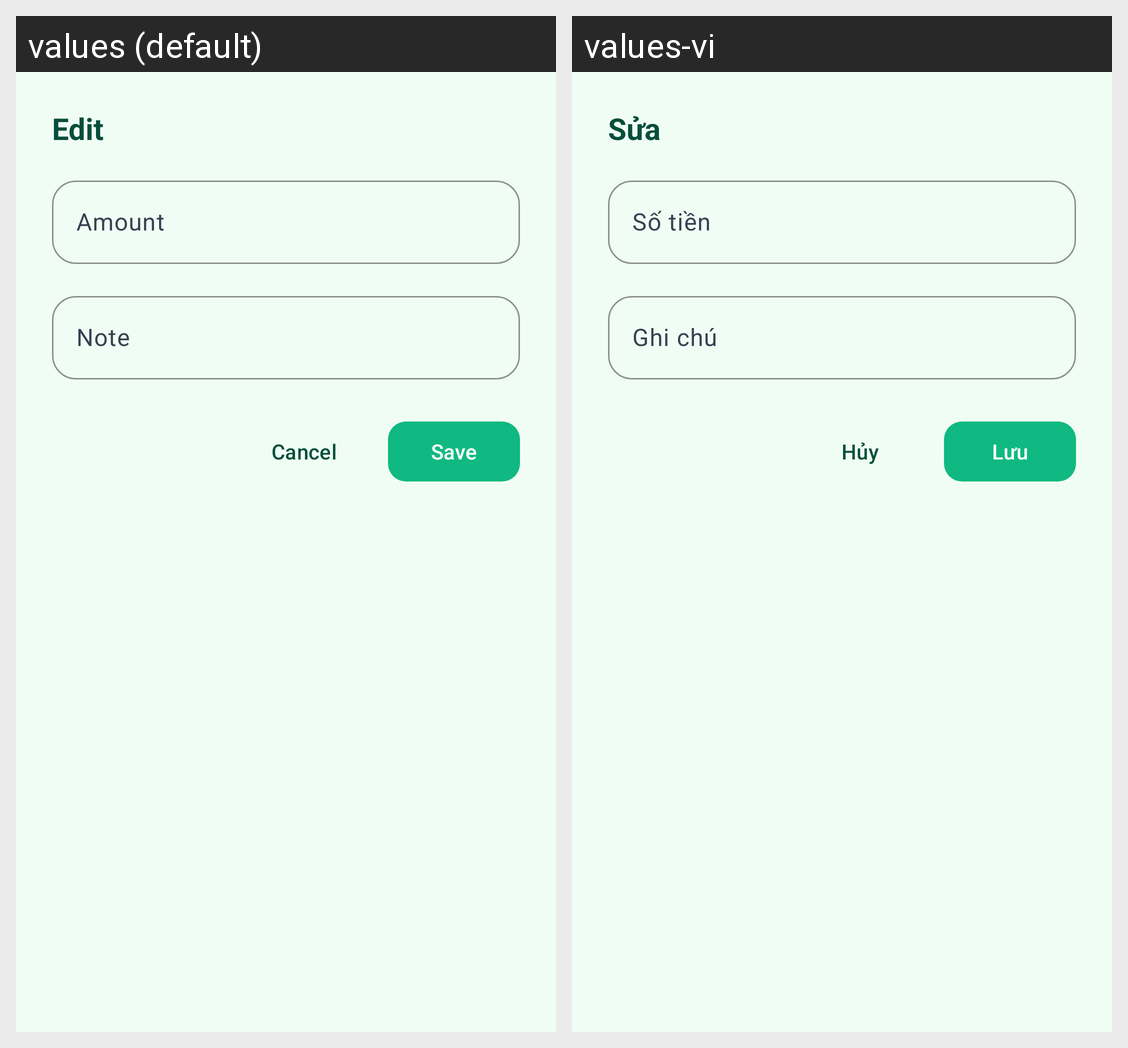

Here is an Android app screen in its default locale and in the app's own translations. Write out the translated-string differences for the strings that appear on this screen.
Android screen res/layout/dialog_budget_edit_adjustment.xml rendered under 2 locales, left to right: values (default), values-vi. Device: Nexus 5 (rendered at 1080×1920; each locale shown at half size, 540×960, under a caption strip naming it); theme Theme.CampusExpense.
Strings drawn on this screen, with the default value and each locale's value (text and hints the layout hard-codes, and strings that could not be matched under every locale, appear in the picture but are not listed):

edit
  values: Edit
  values-vi: Sửa

amount
  values: Amount
  values-vi: Số tiền

note
  values: Note
  values-vi: Ghi chú

cancel_label
  values: Cancel
  values-vi: Hủy

save
  values: Save
  values-vi: Lưu
